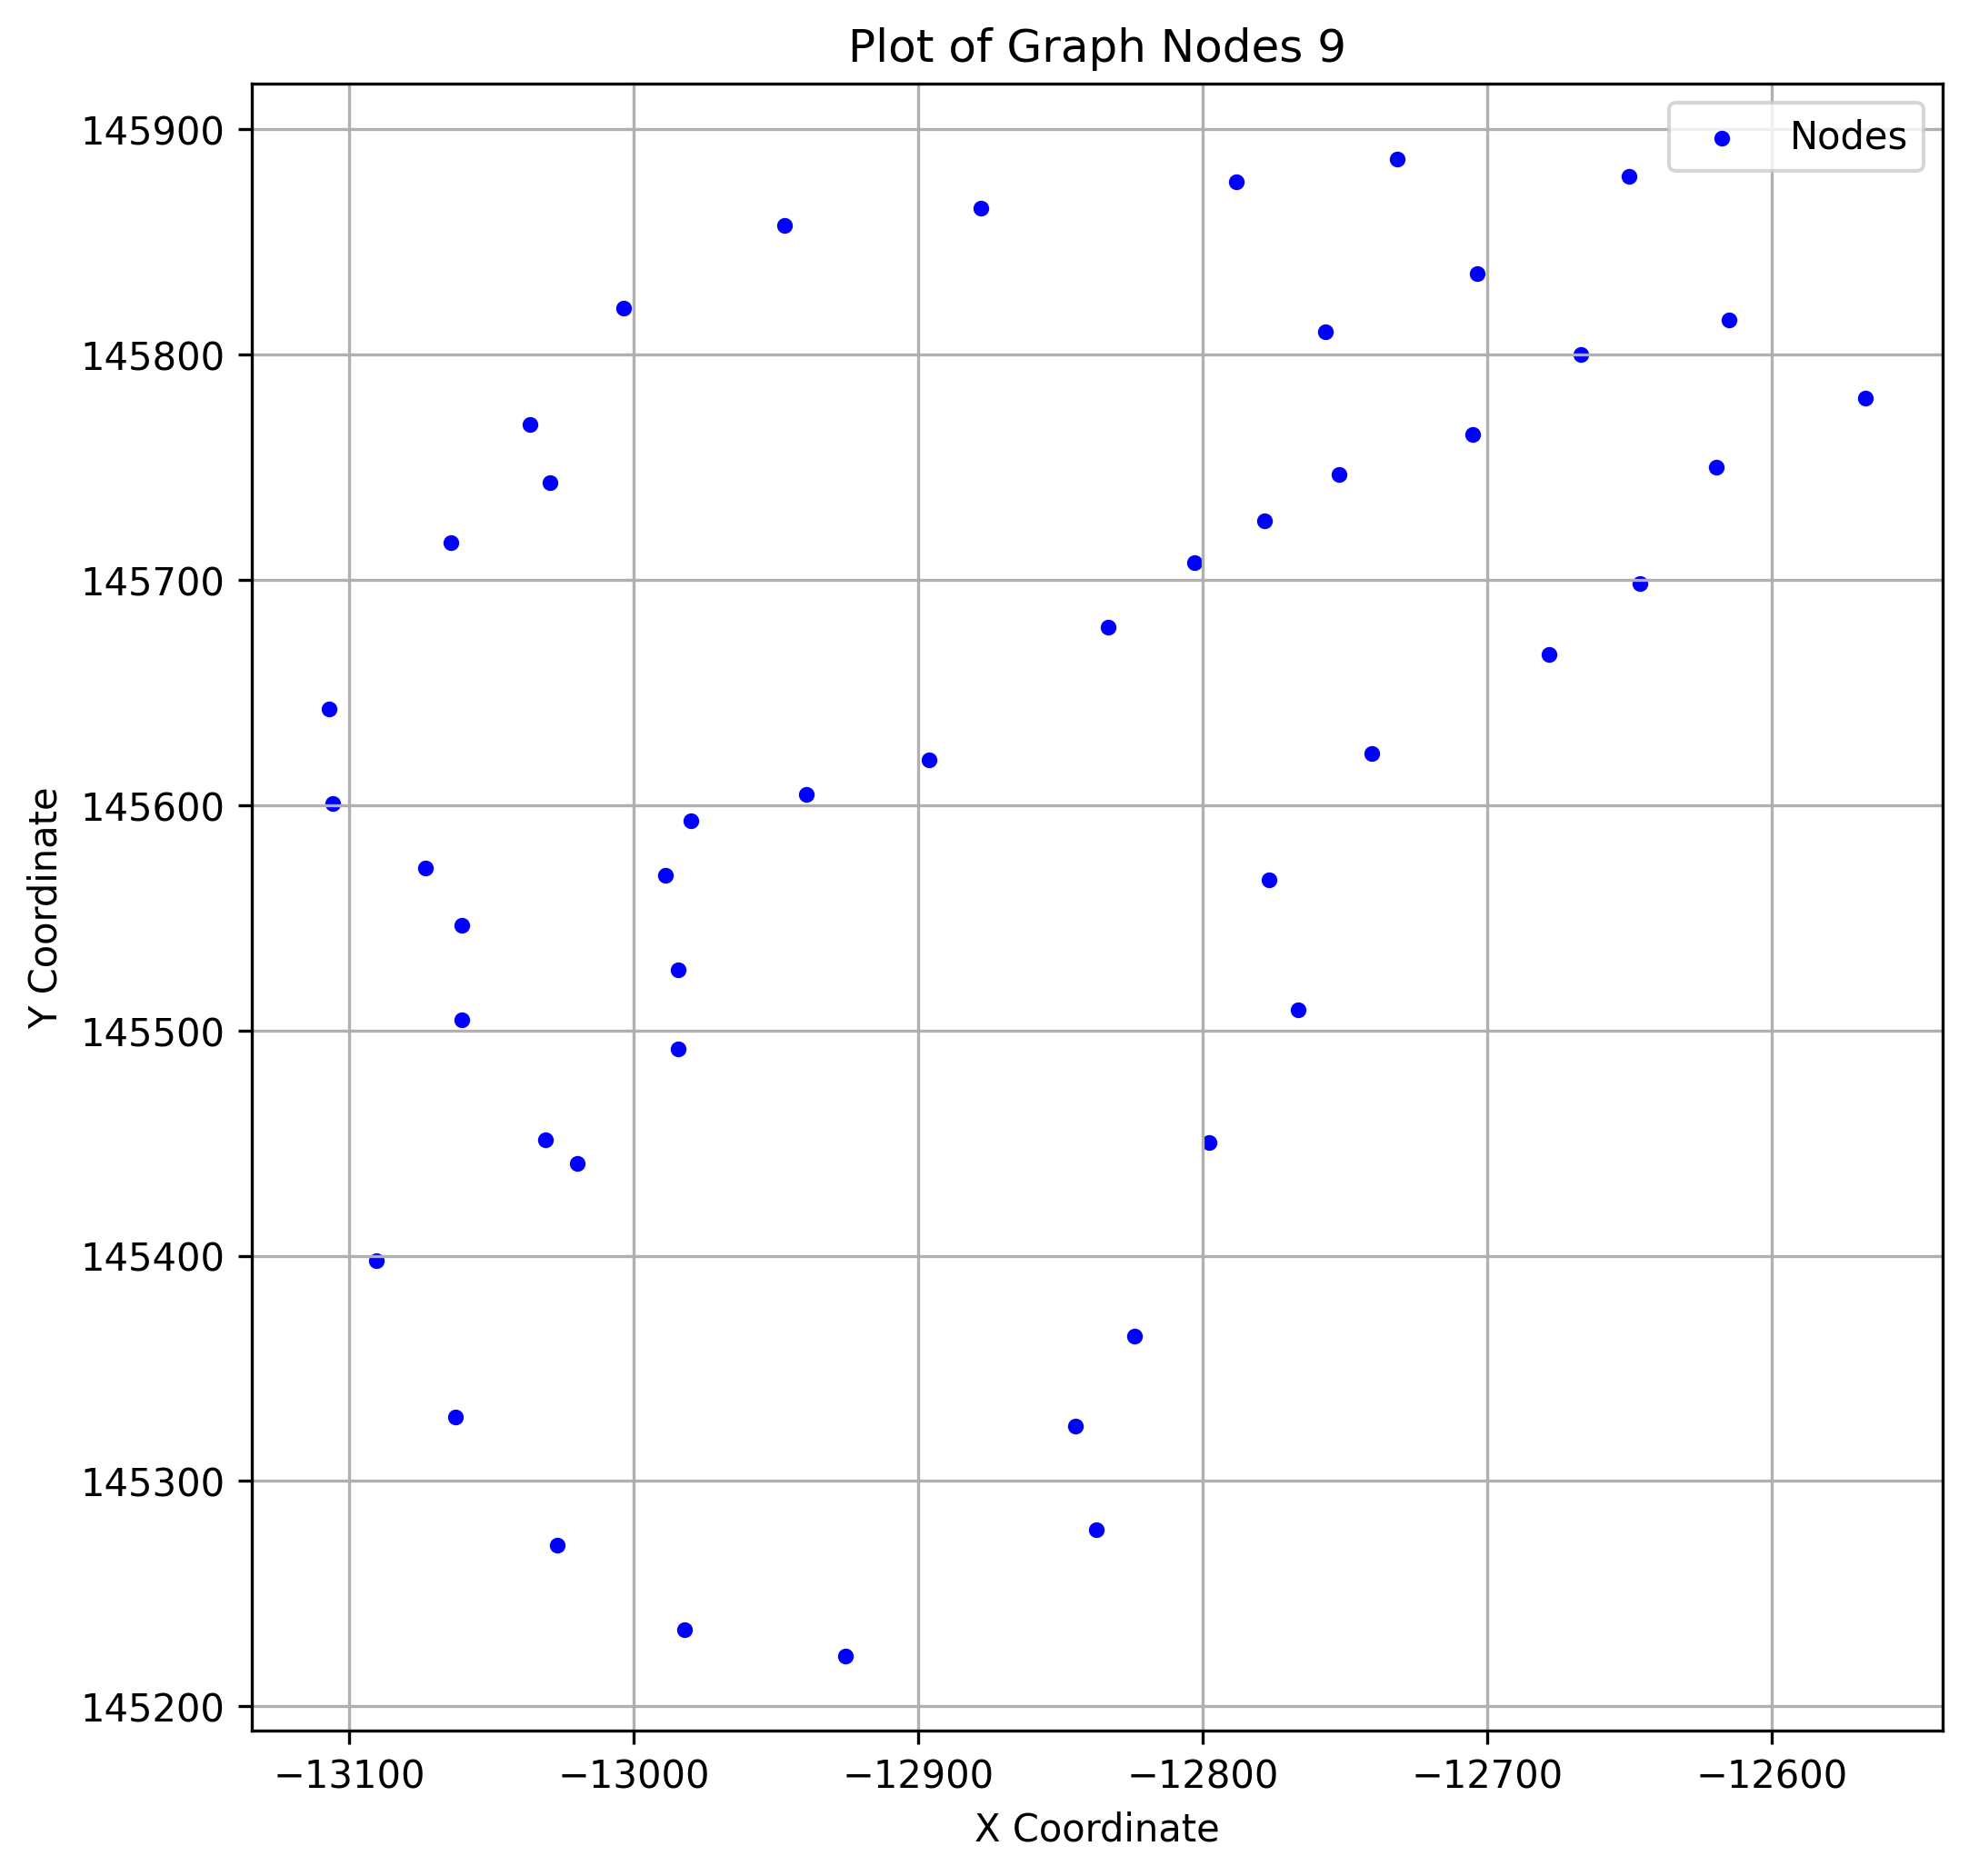

Source data for this figure (header and first rows):
x, y
-12732, 145887
-12646, 145699
-12667, 145800
-12766, 145509
-12615, 145815
-12705, 145764
-12833, 145679
-12939, 145605
-12989, 145569
-12982, 145234
-13060, 145547
-12980, 145593
-12984, 145492
-12896, 145620
-13091, 145398
-12752, 145747
-13063, 145328
-13060, 145505
-12650, 145879
-12926, 145222
-13106, 145601
-13037, 145769
-12620, 145750
-13073, 145572
-13030, 145743
-12757, 145810
-12778, 145726
-12703, 145836
-13020, 145441
-12777, 145567
-12837, 145278
-12678, 145667
-12984, 145527
-12741, 145623
-13031, 145451
-12567, 145781
-12947, 145858
-12878, 145865
-12788, 145877
-13064, 145717
-12824, 145364
-12845, 145325
-12803, 145708
-13003, 145821
-13027, 145272
-13107, 145643
-12798, 145450
